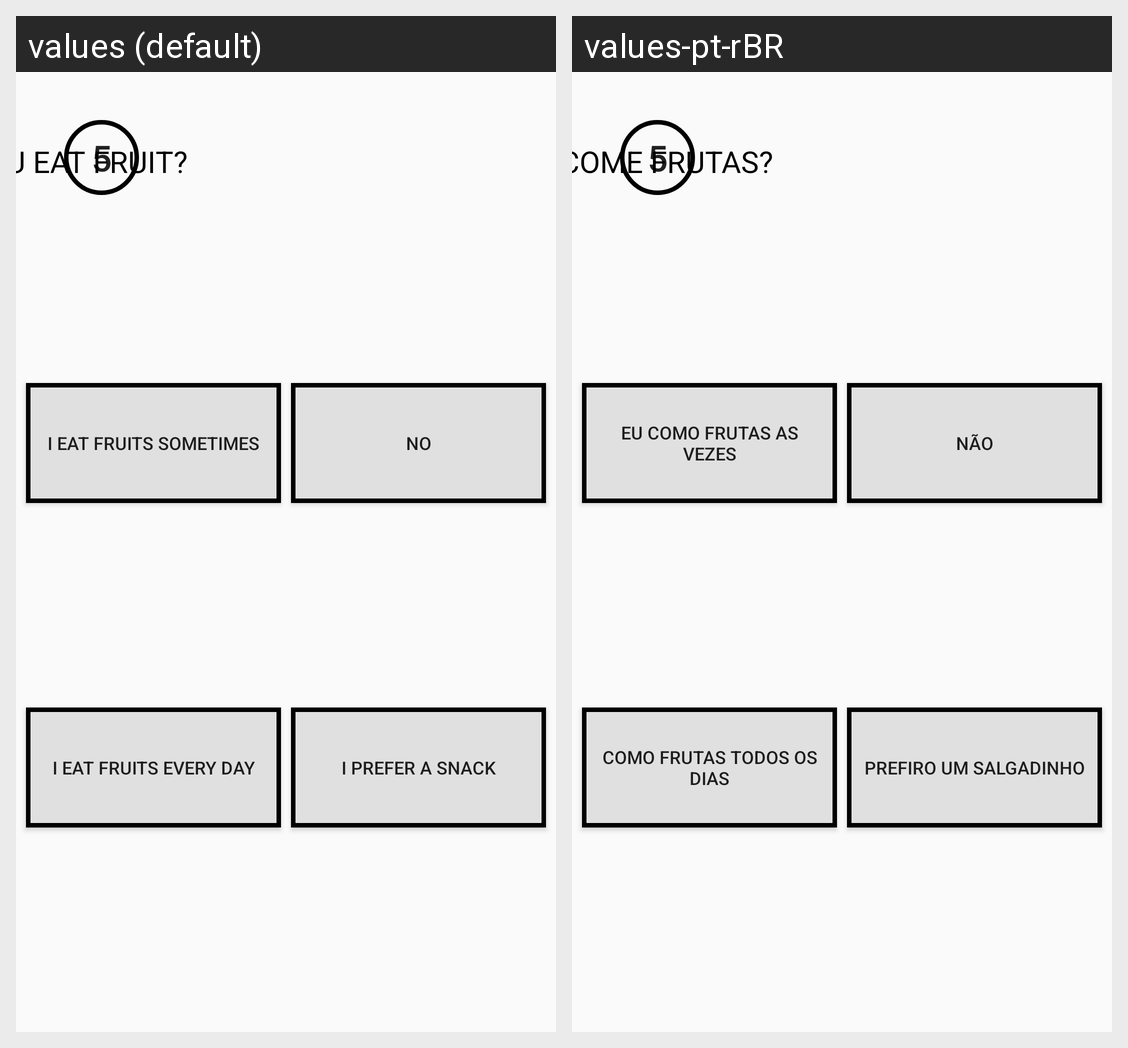

For this localized Android screen grid, give each drawn string resource with its value in every locale shown.
Android screen res/layout/activity_main8.xml rendered under 2 locales, left to right: values (default), values-pt-rBR. Device: Nexus 5 (rendered at 1080×1920; each locale shown at half size, 540×960, under a caption strip naming it); theme AppTheme.
Strings drawn on this screen, with the default value and each locale's value (text and hints the layout hard-codes, and strings that could not be matched under every locale, appear in the picture but are not listed):

quinta
  values: Do you eat fruit?
  values-pt-rBR: Você come frutas?

Buttonone4
  values: I eat fruits sometimes
  values-pt-rBR: Eu como frutas as vezes

Buttontwo4
  values: No
  values-pt-rBR: Não

certa4
  values: I eat fruits every day
  values-pt-rBR: Como frutas todos os dias

Buttonfour4
  values: I prefer a snack
  values-pt-rBR: Prefiro um salgadinho
